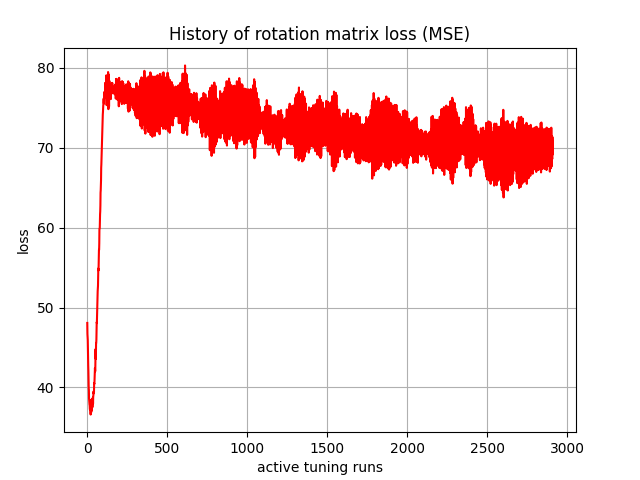

Data behind this chart, as committed beside it:
, 0
0, 48.07
1, 46.69
2, 46.32
3, 45.98
4, 44.76
5, 43.43
6, 42.74
7, 42.07
8, 40.86
9, 39.93
10, 39.7
11, 38.6
12, 38.4
13, 37.98
14, 37.85
15, 37.75
16, 37.29
17, 37.24
18, 37.84
19, 38.09
20, 37.29
21, 36.61
22, 37.79
23, 38.38
24, 37.07
25, 36.91
26, 38.47
27, 38.04
28, 37.14
29, 37.62
30, 38.23
31, 38.56
32, 37.52
33, 38.24
34, 38.61
35, 38.74
36, 37.97
37, 38.82
38, 38.98
39, 39.49
40, 39.25
41, 39.34
42, 39.43
43, 40.55
44, 40.44
45, 40.7
46, 41.39
47, 41.87
48, 42.43
49, 42.01
50, 42.07
51, 44.07
52, 44.8
53, 43.55
54, 44.19
55, 45.56
56, 45.57
57, 45.98
58, 47.25
59, 48.15
... 2,850 more rows
